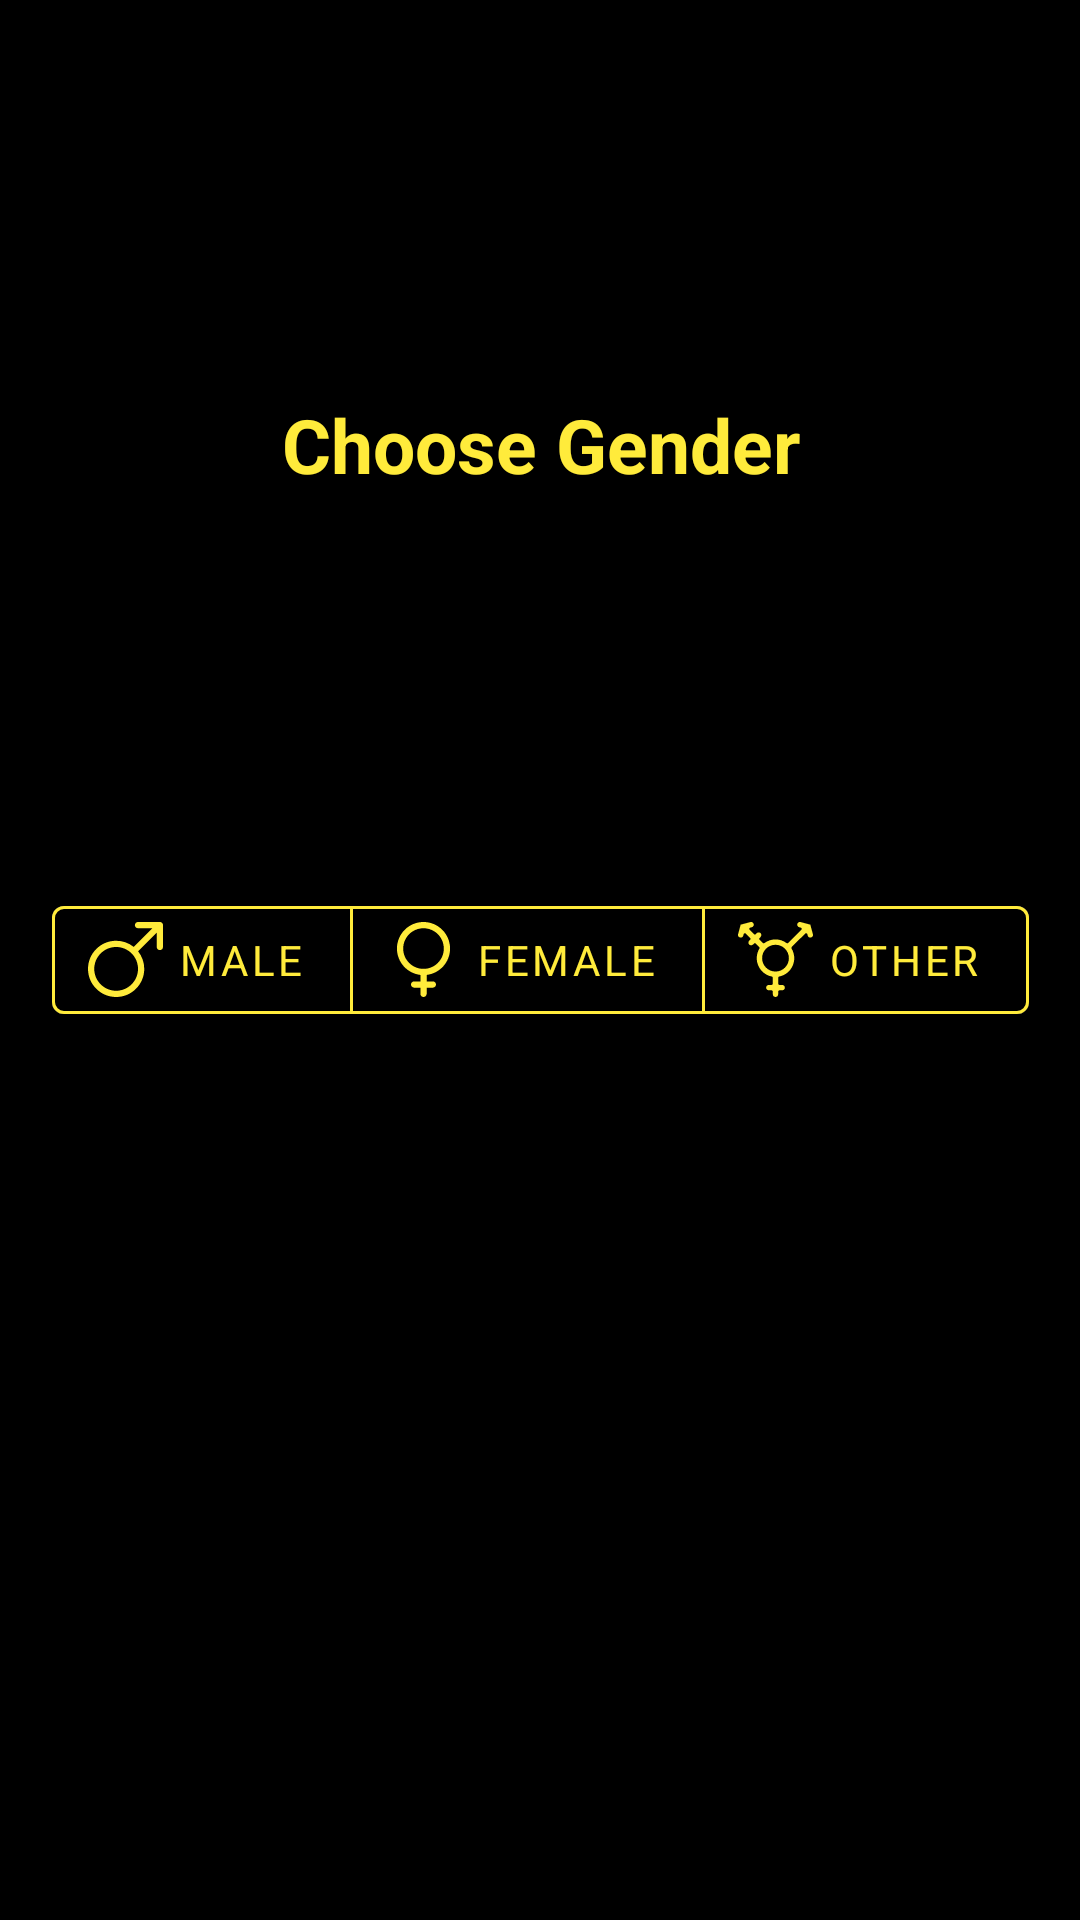

Here is an Android app screen rendered from its layout file. Give the layout XML and the strings, colors and styles it references.
<!-- AndroidManifest.xml: application theme Theme.Spectre -->
<!-- res/layout/fragment_gender.xml -->
<?xml version="1.0" encoding="utf-8"?>
<androidx.constraintlayout.widget.ConstraintLayout
    xmlns:android="http://schemas.android.com/apk/res/android"
    xmlns:app="http://schemas.android.com/apk/res-auto"
    android:background="@android:color/black"
    android:layout_width="match_parent"
    android:layout_height="match_parent">

    <com.google.android.material.textview.MaterialTextView
        style="@style/Spectre.Login.Headings"
        android:layout_width="wrap_content"
        android:layout_height="wrap_content"
        android:text="@string/choose_gender"
        app:layout_constraintBottom_toTopOf="@+id/genderToggleButton"
        app:layout_constraintEnd_toEndOf="@+id/genderToggleButton"
        app:layout_constraintStart_toStartOf="@+id/genderToggleButton"
        app:layout_constraintTop_toTopOf="parent" />

    <com.google.android.material.button.MaterialButtonToggleGroup
        android:id="@+id/genderToggleButton"
        android:layout_width="wrap_content"
        android:layout_height="wrap_content"
        app:singleSelection="true"
        android:layoutDirection="locale"
        app:layout_constraintBottom_toBottomOf="parent"
        app:layout_constraintEnd_toEndOf="parent"
        app:layout_constraintStart_toStartOf="parent"
        app:layout_constraintTop_toTopOf="parent">

        <com.google.android.material.button.MaterialButton
            android:id="@+id/maleGenderBtn"
            style="@style/Spectre.Button.OutlinedBox"
            android:layout_width="wrap_content"
            android:layout_height="wrap_content"
            android:text="@string/male"
            app:icon="@drawable/ic_male" />

        <com.google.android.material.button.MaterialButton
            android:id="@+id/femaleGenderBtn"
            style="@style/Spectre.Button.OutlinedBox"
            android:layout_width="wrap_content"
            android:layout_height="wrap_content"
            android:text="@string/female"
            app:icon="@drawable/ic_female" />

        <com.google.android.material.button.MaterialButton
            android:id="@+id/otherGenderBtn"
            style="@style/Spectre.Button.OutlinedBox"
            android:layout_width="wrap_content"
            android:layout_height="wrap_content"
            android:text="@string/other"
            app:icon="@drawable/ic_transgender" />
    </com.google.android.material.button.MaterialButtonToggleGroup>

</androidx.constraintlayout.widget.ConstraintLayout>
<!-- resources referenced by this layout -->
<resources>
  <!-- drawable ic_female (drawable) -->
  <vector xmlns:android="http://schemas.android.com/apk/res/android"
      android:width="25dp"
      android:height="25dp"
      android:viewportWidth="384"
      android:viewportHeight="384">
    <path
        android:fillColor="#FFEB3B"
        android:pathData="m328,136c0,-74.992 -61.008,-136 -136,-136s-136,61.008 -136,136c0,69.566 52.535,127.016 120,134.977v33.023h-32c-8.832,0 -16,7.168 -16,16s7.168,16 16,16h32v32c0,8.832 7.168,16 16,16s16,-7.168 16,-16v-32h32c8.832,0 16,-7.168 16,-16s-7.168,-16 -16,-16h-32v-33.023c67.465,-7.961 120,-65.41 120,-134.977zM88,136c0,-57.344 46.656,-104 104,-104s104,46.656 104,104 -46.656,104 -104,104 -104,-46.656 -104,-104zM88,136"/>
  </vector>
  <string name="choose_gender">Choose Gender</string>
  <string name="female">Female</string>
  <string name="male">Male</string>
  <string name="other">Other</string>
  <style name="Spectre.Button.OutlinedBox" parent="Widget.MaterialComponents.Button.OutlinedButton.Icon">
          <item name="backgroundTint">@color/outlined_btn_state_list</item>
          <item name="iconPadding">5dp</item>
          <item name="iconTint">@color/outlined_btn_icon_list</item>
          <item name="strokeColor">@color/colorAccent</item>
          <item name="fontFamily">@font/catamaran_bold</item>
          <item name="android:textColor">@color/outlined_btn_txt_list</item>
          <item name="elevation">2dp</item>
          <item name="errorEnabled">true</item>
          <item name="errorIconDrawable">@drawable/ic_error_red_24dp</item>
          <item name="errorTextColor">@color/colorError</item>
      </style>
  <style name="Spectre.Login.Headings" parent="Widget.MaterialComponents.TextView">
          <item name="fontFamily">@font/catamaran_bold</item>
          <item name="android:textColor">@color/colorAccent</item>
          <item name="android:textStyle">bold</item>
          <item name="android:textSize">25sp</item>
      </style>
  <style name="Theme.Spectre" parent="Theme.MaterialComponents.Light.NoActionBar">
          
          <item name="colorPrimary">@color/colorPrimary</item>
          <item name="colorPrimaryDark">@color/colorPrimaryDark</item>
          <item name="colorAccent">@color/colorAccent</item>
          <item name="fontFamily">@font/catamaran</item>
          <item name="snackbarStyle">@style/Spectre.Snackbar</item>
          <item name="snackbarButtonStyle">@style/Spectre.Snackbar.Button</item>
      </style>
  <color name="colorAccent">#FFEB3B</color>
  <color name="colorError">#F44336</color>
  <color name="colorPrimary">#673AB7</color>
  <color name="colorPrimaryDark">#512DA8</color>
  <style name="Spectre.Snackbar" parent="@style/Widget.MaterialComponents.Snackbar">
          <item name="android:layout_marginStart">32dp</item>
          <item name="android:layout_marginEnd">32dp</item>
          <item name="android:background">@color/colorPrimaryDark</item>
          <item name="cardCornerRadius">10dp</item>
      </style>
  <style name="Spectre.Snackbar.Button" parent="@style/Widget.MaterialComponents.Button.TextButton">
          <item name="android:textColor">@color/colorAccent</item>
          <item name="strokeColor">@color/colorAccent</item>
      </style>
</resources>
